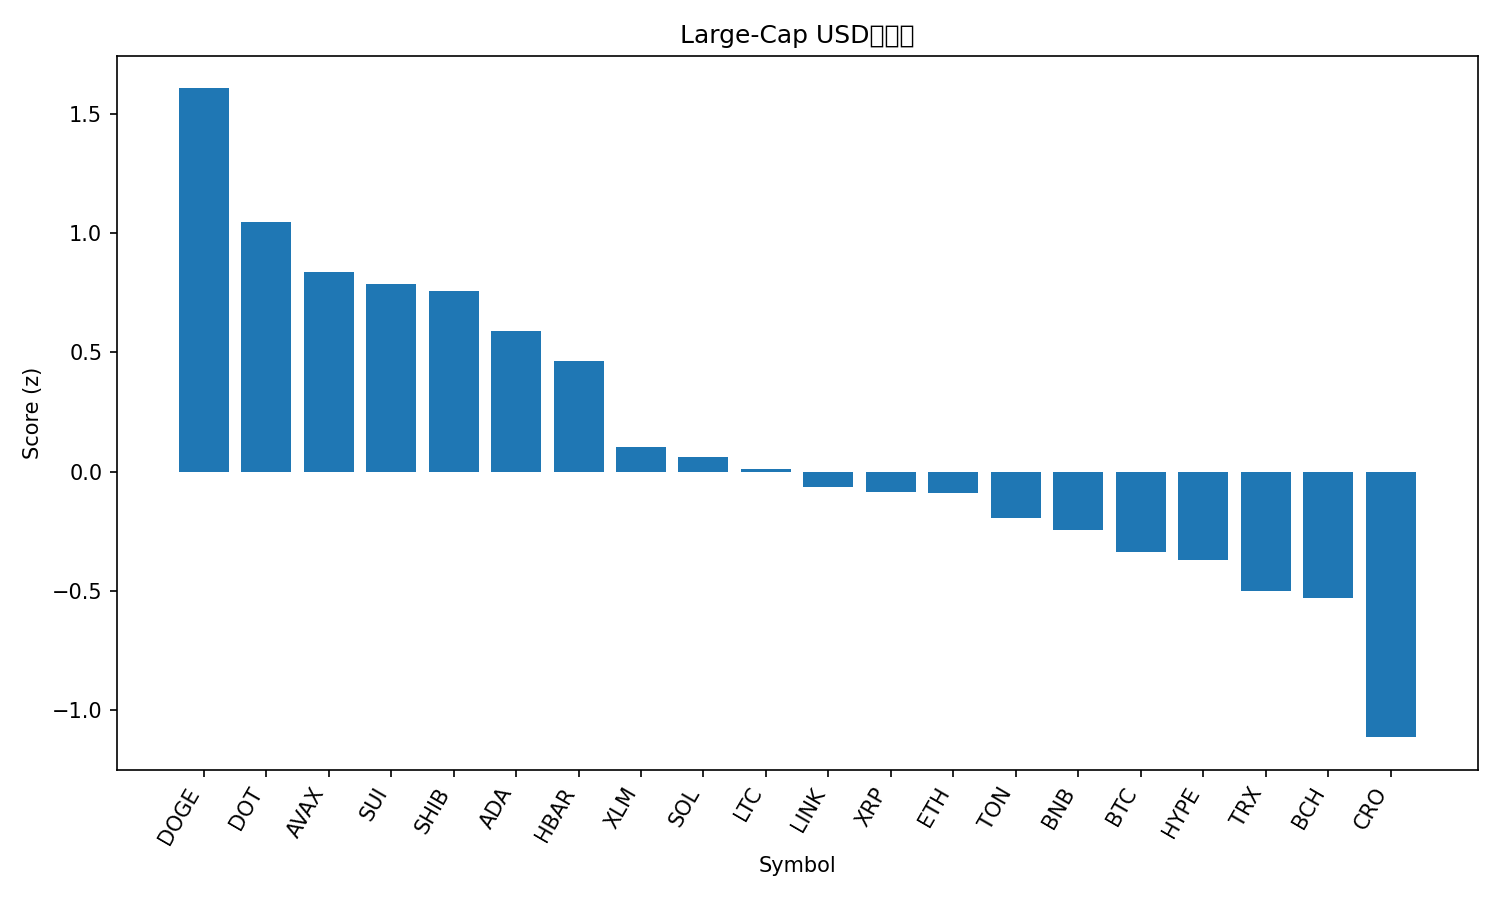

Values plotted in this chart, from the file beside it:
rank, name, symbol, price, pct_1h, pct_24h, pct_7d, pct_1h_vs_btc, pct_24h_vs_btc, pct_7d_vs_btc, market_cap_rank, market_cap, volume_usd, score
1, Dogecoin, DOGE, 0.2877, 0.68, 6.005, 35.32, 0.4428, 6.14, 30.15, 8, 43414449694, 8956416739, 1.608
2, Polkadot, DOT, 4.49, 0.6153, 5.327, 17.83, 0.3781, 5.463, 12.65, 33, 6833623134, 499248949, 1.047
3, Avalanche, AVAX, 29.76, 0.4408, 4.11, 22.4, 0.2035, 4.245, 17.23, 20, 12566880459, 1553963463, 0.8387
4, Sui, SUI, 3.82, 0.8068, 3.517, 15.04, 0.5696, 3.653, 9.863, 17, 13624397208, 1620559129, 0.7872
5, Shiba Inu, SHIB, 1.416e-05, 0.5385, 4.107, 16.28, 0.3013, 4.242, 11.1, 29, 8340600161, 632057748, 0.758
6, Cardano, ADA, 0.9306, 0.6427, 3.025, 14.21, 0.4055, 3.161, 9.033, 10, 33973960701, 2535023130, 0.5908
7, Hedera, HBAR, 0.2476, 0.7874, 1.743, 14.93, 0.5502, 1.879, 9.753, 25, 10496585747, 296698361, 0.4635
8, Stellar, XLM, 0.4046, 0.2615, 1.482, 14.49, 0.02424, 1.617, 9.318, 19, 12876756924, 325049158, 0.1033
9, Solana, SOL, 239.8, 0.4083, -0.06376, 19.88, 0.171, 0.07198, 14.71, 5, 130061615763, 8330200112, 0.06021
10, Litecoin, LTC, 119.6, 0.212, 2.123, 6.523, -0.02518, 2.259, 1.351, 26, 9124340769, 682528178, 0.01125
11, Chainlink, LINK, 24.87, 0.5611, -0.3855, 13.53, 0.3238, -0.2497, 8.354, 13, 16862892589, 1149895071, -0.06452
12, XRP, XRP, 3.12, 0.2247, 0.7885, 11.62, -0.0125, 0.9243, 6.45, 3, 185937164035, 5706787286, -0.0872
13, Ethereum, ETH, 4661, 0.3283, 0.5158, 8.908, 0.09113, 0.6515, 3.736, 2, 562351537989, 34576180319, -0.09055
14, Toncoin, TON, 3.23, 0.4021, 0.4284, 5.4, 0.1649, 0.5642, 0.2275, 30, 8287680813, 170282374, -0.1971
15, BNB, BNB, 930.6, 0.107, 0.7458, 8.268, -0.1303, 0.8816, 3.095, 6, 129544826698, 1736895609, -0.2469
16, Bitcoin, BTC, 115969, 0.2372, -0.1357, 5.172, 0.0, 0.0, 0.0, 1, 2309913535933, 32933844824, -0.3387
17, Hyperliquid, HYPE, 54.89, 0.1737, -1.642, 19.71, -0.06356, -1.506, 14.54, 15, 14870740188, 592453450, -0.3723
18, TRON, TRX, 0.3498, 0.005132, -0.2341, 7.143, -0.2321, -0.09835, 1.97, 11, 33112400227, 702271568, -0.5027
19, Bitcoin Cash, BCH, 598, 0.09537, 0.1942, 0.1871, -0.1418, 0.3299, -4.985, 23, 11914536550, 321916994, -0.53
20, Cronos, CRO, 0.2501, -0.1017, -1.695, -6.342, -0.3389, -1.56, -11.51, 28, 8410499480, 59531940, -1.115
21, Figure Heloc, FIGR_HELOC, 1.0, -2.646, -3.131, -3.506, -2.883, -2.996, -8.678, 22, 12381349390, 539696, -2.779
